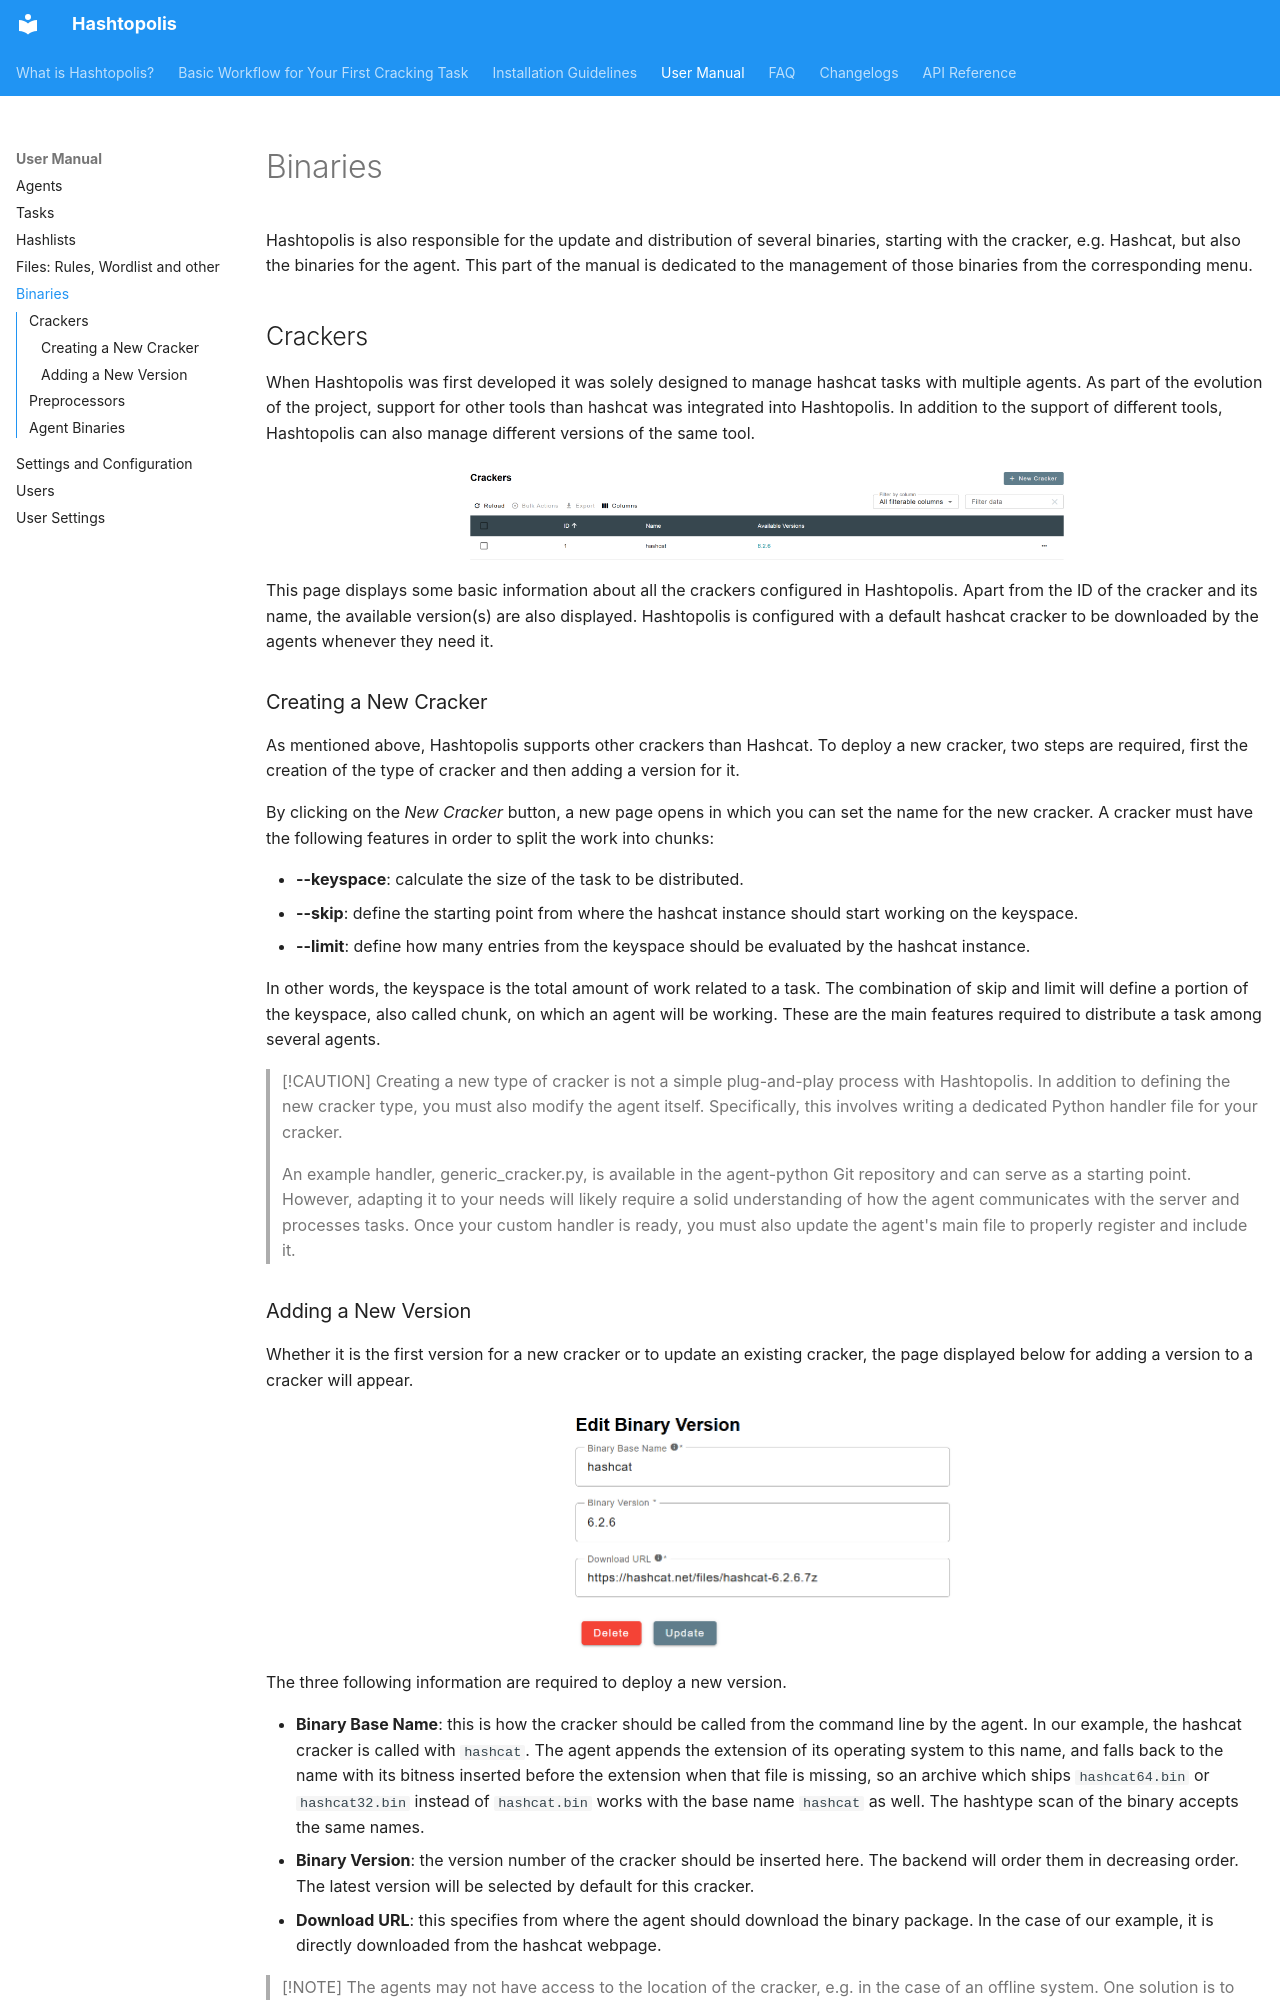

repository: hashtopolis/server · page: user_manual/crackers_binary/index.html · generator: mkdocs

# Binaries

Hashtopolis is also responsible for the update and distribution of several binaries, starting with the cracker, e.g. Hashcat, but also the binaries for the agent. This part of the manual is dedicated to the management of those binaries from the corresponding menu.

## Crackers

When Hashtopolis was first developed it was solely designed to manage hashcat tasks with multiple agents. As part of the evolution of the project, support for other tools than hashcat was integrated into Hashtopolis. In addition to the support of different tools, Hashtopolis can also manage different versions of the same tool. 

<figure markdown="span">
    ![screenshot_cracker_page](../assets/images/cracker_page.png){ width="600" }
</figure>

This page displays some basic information about all the crackers configured in Hashtopolis. Apart from the ID of the cracker and its name, the available version(s) are also displayed. Hashtopolis is configured with a default hashcat cracker to be downloaded by the agents whenever they need it. 

### Creating a New Cracker

As mentioned above, Hashtopolis supports other crackers than Hashcat. To deploy a new cracker, two steps are required, first the creation of the type of cracker and then adding a version for it. 

By clicking on the *New Cracker* button, a new page opens in which you can set the name for the new cracker. <!-- and declare if the chunking is available for this cracker. In order to be compatible with chunking, a cracker must have the following features:--> A cracker must have the following features in order to split the work into chunks:

- **--keyspace**: calculate the size of the task to be distributed.
- **--skip**: define the starting point from where the hashcat instance should start working on the keyspace.
- **--limit**: define how many entries from the keyspace should be evaluated by the hashcat instance.

In other words, the keyspace is the total amount of work related to a task. The combination of skip and limit will define a portion of the keyspace, also called chunk, on which an agent will be working. These are the main features required to distribute a task among several agents.

<!-- If chunking is not available for a cracker, then a task cannot be split and it must be run by a single agent. When selecting such type of cracker during the task creation, the ["small task"](./tasks.md#advanced-parameters) flag will be enabled by default. 
-->

> [!CAUTION]
> Creating a new type of cracker is not a simple plug-and-play process with Hashtopolis. In addition to defining the new cracker type, you must also modify the agent itself. Specifically, this involves writing a dedicated Python handler file for your cracker.
>
> An example handler, generic_cracker.py, is available in the agent-python Git repository and can serve as a starting point. However, adapting it to your needs will likely require a solid understanding of how the agent communicates with the server and processes tasks. Once your custom handler is ready, you must also update the agent's main file to properly register and include it.
